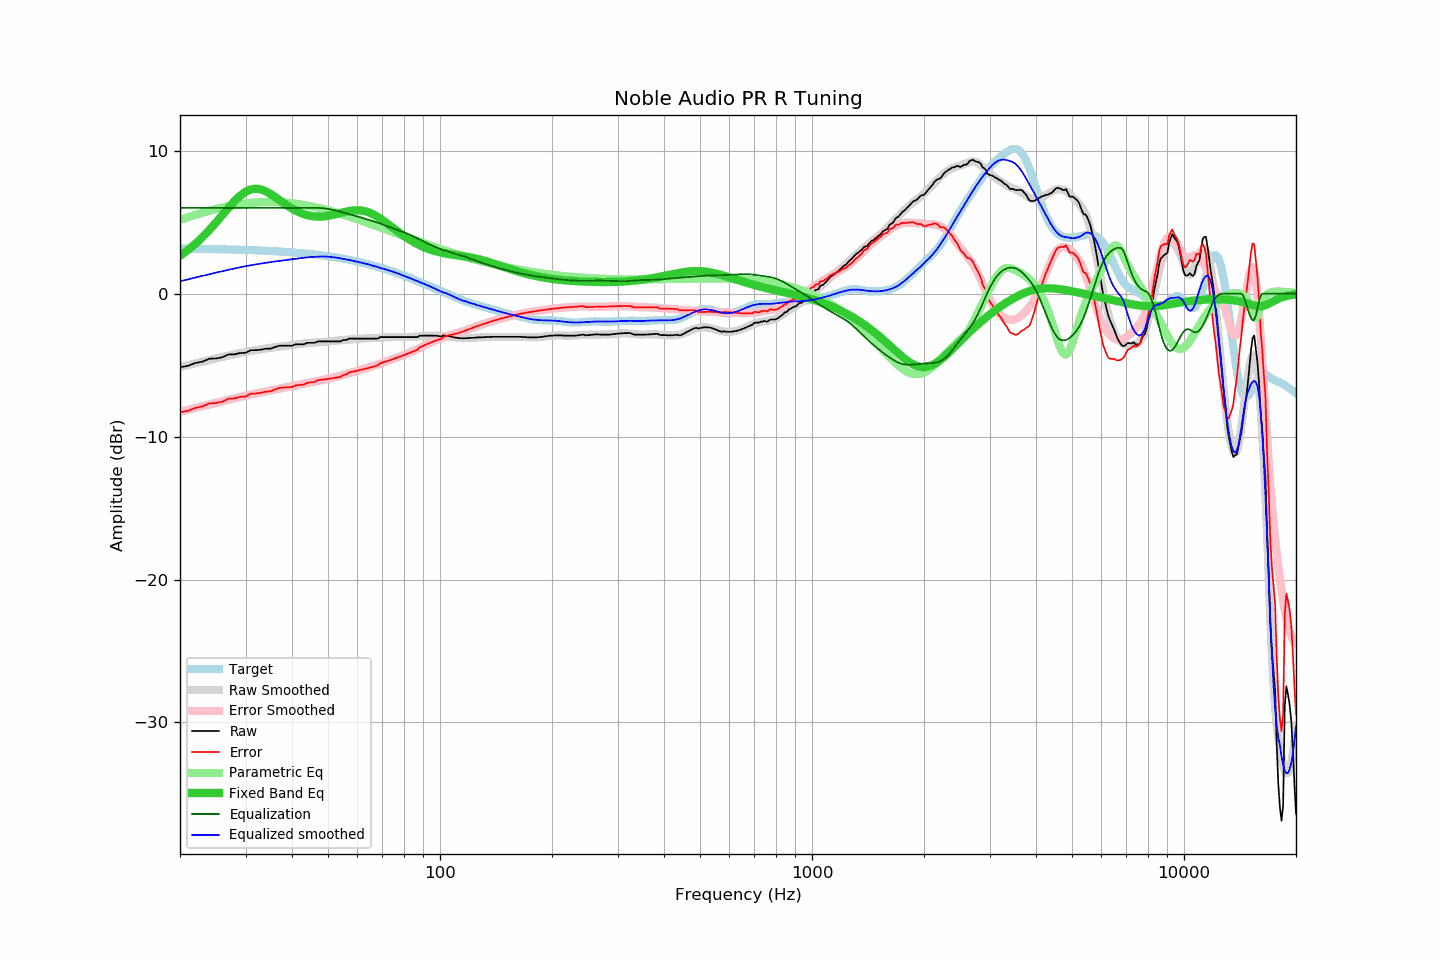

Source data for this figure (header and first rows):
frequency, raw, error, smoothed, error_smoothed, equalization, parametric_eq, equalized_raw, equalized_smoothed, target
20, -5.15, -8.30, -5.13, -8.26, 6.00, 2.65, 0.85, 0.87, 3.15
21, -5.05, -8.20, -5.00, -8.13, 6.00, 3.05, 0.95, 1.00, 3.15
22, -4.85, -7.99, -4.87, -8.00, 6.00, 3.49, 1.15, 1.13, 3.14
23, -4.75, -7.88, -4.75, -7.87, 6.00, 3.96, 1.25, 1.25, 3.13
24, -4.55, -7.67, -4.64, -7.75, 6.00, 4.46, 1.45, 1.36, 3.12
25, -4.53, -7.64, -4.53, -7.64, 6.00, 4.98, 1.47, 1.47, 3.11
26, -4.45, -7.56, -4.43, -7.53, 6.00, 5.51, 1.55, 1.57, 3.10
27, -4.25, -7.35, -4.33, -7.42, 6.00, 6.01, 1.75, 1.67, 3.09
28, -4.25, -7.33, -4.24, -7.32, 6.00, 6.47, 1.75, 1.76, 3.08
29, -4.15, -7.22, -4.15, -7.23, 6.00, 6.85, 1.85, 1.85, 3.07
30, -4.14, -7.20, -4.08, -7.14, 6.00, 7.13, 1.86, 1.92, 3.06
31, -3.95, -7.00, -4.01, -7.06, 6.00, 7.30, 2.05, 1.99, 3.05
32, -3.95, -6.98, -3.95, -6.98, 6.00, 7.35, 2.05, 2.05, 3.03
33, -3.92, -6.94, -3.89, -6.91, 6.00, 7.30, 2.08, 2.11, 3.02
34, -3.85, -6.85, -3.85, -6.84, 6.00, 7.17, 2.15, 2.15, 3.00
35, -3.85, -6.84, -3.79, -6.78, 6.00, 6.98, 2.15, 2.21, 2.99
36, -3.73, -6.70, -3.75, -6.71, 6.00, 6.77, 2.27, 2.25, 2.97
37, -3.64, -6.59, -3.71, -6.65, 6.00, 6.55, 2.36, 2.29, 2.95
38, -3.64, -6.57, -3.67, -6.59, 6.00, 6.34, 2.36, 2.33, 2.93
39, -3.64, -6.55, -3.63, -6.53, 6.00, 6.14, 2.36, 2.37, 2.91
40, -3.64, -6.53, -3.59, -6.47, 6.00, 5.96, 2.36, 2.41, 2.89
41, -3.54, -6.41, -3.56, -6.42, 6.00, 5.80, 2.46, 2.44, 2.87
42, -3.54, -6.39, -3.52, -6.36, 6.00, 5.67, 2.46, 2.48, 2.85
43, -3.54, -6.36, -3.49, -6.31, 6.00, 5.57, 2.46, 2.51, 2.82
44, -3.44, -6.24, -3.46, -6.26, 6.00, 5.49, 2.56, 2.54, 2.80
45, -3.44, -6.21, -3.44, -6.20, 6.00, 5.44, 2.56, 2.56, 2.77
46, -3.44, -6.18, -3.42, -6.15, 6.00, 5.40, 2.56, 2.58, 2.74
47, -3.34, -6.05, -3.41, -6.10, 6.00, 5.39, 2.66, 2.59, 2.71
48, -3.34, -6.03, -3.39, -6.05, 5.99, 5.40, 2.65, 2.60, 2.68
49, -3.34, -5.99, -3.36, -6.00, 5.97, 5.42, 2.62, 2.60, 2.65
50, -3.34, -5.96, -3.34, -5.95, 5.93, 5.45, 2.59, 2.59, 2.62
51, -3.34, -5.93, -3.33, -5.90, 5.89, 5.49, 2.55, 2.56, 2.59
52, -3.34, -5.90, -3.30, -5.84, 5.84, 5.54, 2.50, 2.54, 2.56
53, -3.34, -5.86, -3.28, -5.79, 5.79, 5.59, 2.45, 2.51, 2.52
54, -3.34, -5.83, -3.26, -5.73, 5.73, 5.65, 2.39, 2.47, 2.48
55, -3.24, -5.69, -3.24, -5.68, 5.68, 5.70, 2.44, 2.43, 2.45
56, -3.24, -5.65, -3.22, -5.62, 5.62, 5.74, 2.38, 2.40, 2.41
57, -3.14, -5.51, -3.21, -5.57, 5.57, 5.78, 2.42, 2.36, 2.37
58, -3.14, -5.47, -3.19, -5.51, 5.51, 5.81, 2.37, 2.32, 2.33
59, -3.14, -5.43, -3.18, -5.45, 5.45, 5.83, 2.31, 2.28, 2.29
60, -3.14, -5.39, -3.16, -5.40, 5.40, 5.84, 2.26, 2.23, 2.25
61, -3.14, -5.34, -3.15, -5.34, 5.34, 5.83, 2.20, 2.19, 2.20
62, -3.14, -5.30, -3.14, -5.29, 5.29, 5.80, 2.15, 2.15, 2.16
63, -3.14, -5.26, -3.13, -5.24, 5.24, 5.76, 2.10, 2.11, 2.11
64, -3.14, -5.21, -3.12, -5.18, 5.18, 5.71, 2.04, 2.06, 2.07
65, -3.14, -5.16, -3.12, -5.13, 5.13, 5.64, 1.99, 2.01, 2.02
66, -3.14, -5.12, -3.11, -5.07, 5.07, 5.56, 1.93, 1.96, 1.98
67, -3.14, -5.07, -3.11, -5.02, 5.02, 5.47, 1.88, 1.91, 1.93
68, -3.14, -5.02, -3.10, -4.96, 4.96, 5.37, 1.82, 1.87, 1.88
69, -3.04, -4.87, -3.09, -4.91, 4.91, 5.27, 1.86, 1.82, 1.83
70, -3.04, -4.82, -3.08, -4.85, 4.85, 5.16, 1.81, 1.77, 1.78
71, -3.04, -4.77, -3.06, -4.79, 4.79, 5.04, 1.75, 1.72, 1.73
72, -3.04, -4.72, -3.06, -4.73, 4.73, 4.93, 1.69, 1.67, 1.68
73, -3.04, -4.67, -3.05, -4.67, 4.67, 4.81, 1.63, 1.62, 1.63
74, -3.04, -4.62, -3.04, -4.62, 4.62, 4.69, 1.57, 1.58, 1.57
75, -3.04, -4.56, -3.04, -4.56, 4.56, 4.58, 1.52, 1.52, 1.52
76, -3.04, -4.51, -3.03, -4.51, 4.51, 4.46, 1.47, 1.47, 1.47
77, -3.04, -4.46, -3.03, -4.45, 4.45, 4.35, 1.41, 1.42, 1.42
78, -3.04, -4.40, -3.04, -4.40, 4.40, 4.25, 1.36, 1.36, 1.36
79, -3.04, -4.35, -3.05, -4.35, 4.35, 4.14, 1.31, 1.30, 1.31
... 553 more rows
